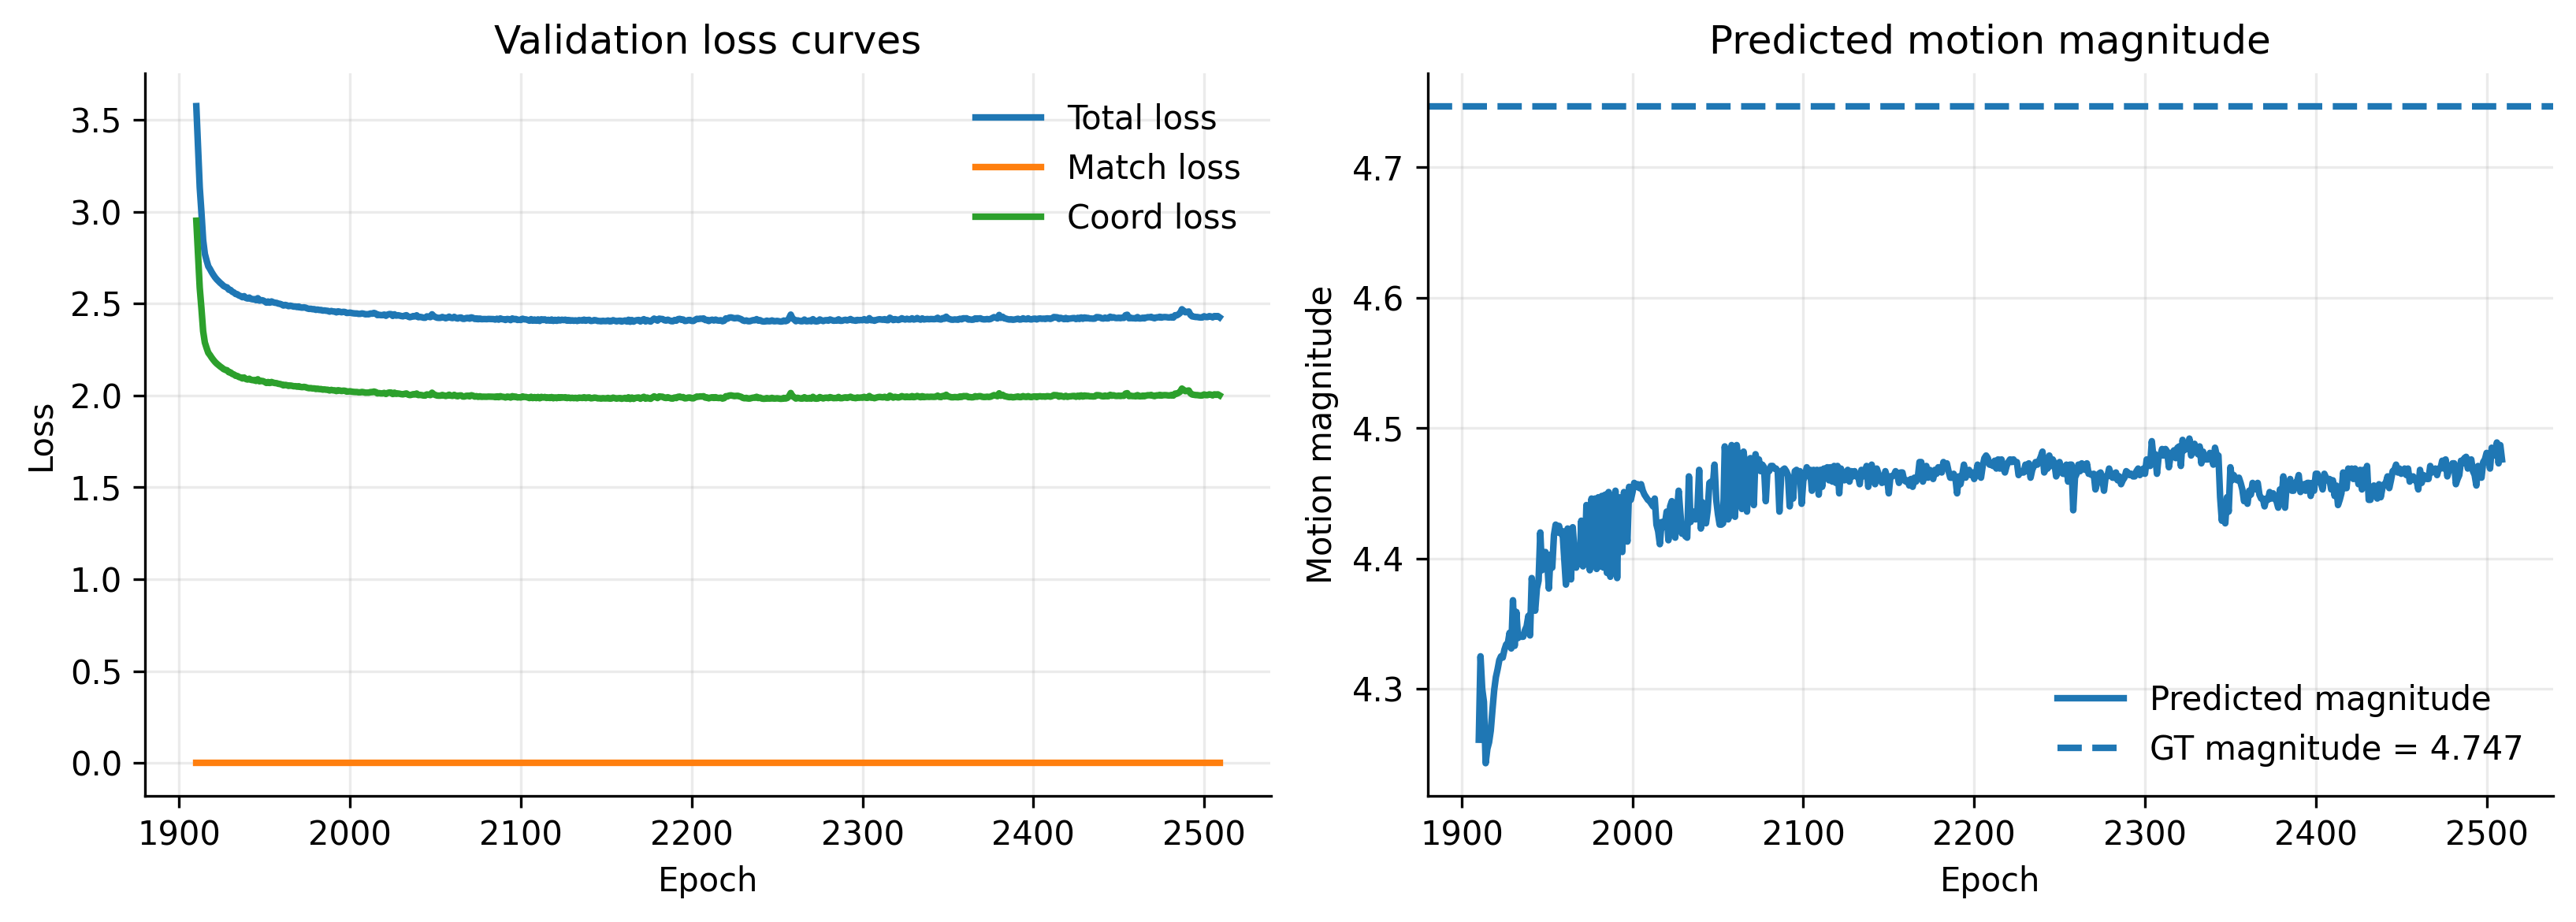

The file beside this chart, header and first rows:
epoch, loss, match, kl, ce, coord, disp, smooth, z_spacing, top1, top5, pmax, ent, inside_valid, cand_valid, inside_all, valid_inside_all, valid, pred_mag, gt_mag
1910, 3.574, 0.0, 0.0, 0.0, 2.95, 2.95, 3.295, 1.921, 0.0, 0.0, 0.0, 0.0, 0.0, 0.0, 0.0, 0.0, 0.608, 4.261, 4.747
1911, 3.347, 0.0, 0.0, 0.0, 2.764, 2.764, 3.112, 1.81, 0.0, 0.0, 0.0, 0.0, 0.0, 0.0, 0.0, 0.0, 0.608, 4.325, 4.747
1912, 3.132, 0.0, 0.0, 0.0, 2.586, 2.586, 2.912, 1.796, 0.0, 0.0, 0.0, 0.0, 0.0, 0.0, 0.0, 0.0, 0.608, 4.3, 4.747
1913, 2.995, 0.0, 0.0, 0.0, 2.473, 2.473, 2.766, 1.798, 0.0, 0.0, 0.0, 0.0, 0.0, 0.0, 0.0, 0.0, 0.608, 4.29, 4.747
1914, 2.845, 0.0, 0.0, 0.0, 2.349, 2.349, 2.548, 1.79, 0.0, 0.0, 0.0, 0.0, 0.0, 0.0, 0.0, 0.0, 0.608, 4.243, 4.747
1915, 2.77, 0.0, 0.0, 0.0, 2.288, 2.288, 2.477, 1.787, 0.0, 0.0, 0.0, 0.0, 0.0, 0.0, 0.0, 0.0, 0.608, 4.254, 4.747
1916, 2.735, 0.0, 0.0, 0.0, 2.259, 2.259, 2.432, 1.781, 0.0, 0.0, 0.0, 0.0, 0.0, 0.0, 0.0, 0.0, 0.608, 4.259, 4.747
1917, 2.703, 0.0, 0.0, 0.0, 2.232, 2.232, 2.408, 1.777, 0.0, 0.0, 0.0, 0.0, 0.0, 0.0, 0.0, 0.0, 0.608, 4.268, 4.747
1918, 2.688, 0.0, 0.0, 0.0, 2.22, 2.22, 2.396, 1.778, 0.0, 0.0, 0.0, 0.0, 0.0, 0.0, 0.0, 0.0, 0.608, 4.284, 4.747
1919, 2.671, 0.0, 0.0, 0.0, 2.206, 2.206, 2.386, 1.777, 0.0, 0.0, 0.0, 0.0, 0.0, 0.0, 0.0, 0.0, 0.608, 4.299, 4.747
1920, 2.656, 0.0, 0.0, 0.0, 2.193, 2.193, 2.377, 1.775, 0.0, 0.0, 0.0, 0.0, 0.0, 0.0, 0.0, 0.0, 0.608, 4.309, 4.747
1921, 2.642, 0.0, 0.0, 0.0, 2.182, 2.182, 2.369, 1.774, 0.0, 0.0, 0.0, 0.0, 0.0, 0.0, 0.0, 0.0, 0.608, 4.315, 4.747
1922, 2.631, 0.0, 0.0, 0.0, 2.173, 2.173, 2.364, 1.772, 0.0, 0.0, 0.0, 0.0, 0.0, 0.0, 0.0, 0.0, 0.608, 4.322, 4.747
1923, 2.621, 0.0, 0.0, 0.0, 2.165, 2.165, 2.357, 1.773, 0.0, 0.0, 0.0, 0.0, 0.0, 0.0, 0.0, 0.0, 0.608, 4.325, 4.747
1924, 2.612, 0.0, 0.0, 0.0, 2.157, 2.157, 2.35, 1.77, 0.0, 0.0, 0.0, 0.0, 0.0, 0.0, 0.0, 0.0, 0.608, 4.324, 4.747
1925, 2.604, 0.0, 0.0, 0.0, 2.151, 2.151, 2.348, 1.77, 0.0, 0.0, 0.0, 0.0, 0.0, 0.0, 0.0, 0.0, 0.608, 4.33, 4.747
1926, 2.595, 0.0, 0.0, 0.0, 2.143, 2.143, 2.343, 1.77, 0.0, 0.0, 0.0, 0.0, 0.0, 0.0, 0.0, 0.0, 0.608, 4.334, 4.747
1927, 2.591, 0.0, 0.0, 0.0, 2.139, 2.139, 2.341, 1.768, 0.0, 0.0, 0.0, 0.0, 0.0, 0.0, 0.0, 0.0, 0.608, 4.335, 4.747
1928, 2.588, 0.0, 0.0, 0.0, 2.137, 2.137, 2.341, 1.77, 0.0, 0.0, 0.0, 0.0, 0.0, 0.0, 0.0, 0.0, 0.608, 4.343, 4.747
1929, 2.575, 0.0, 0.0, 0.0, 2.127, 2.127, 2.332, 1.764, 0.0, 0.0, 0.0, 0.0, 0.0, 0.0, 0.0, 0.0, 0.608, 4.331, 4.747
1930, 2.574, 0.0, 0.0, 0.0, 2.126, 2.126, 2.345, 1.768, 0.0, 0.0, 0.0, 0.0, 0.0, 0.0, 0.0, 0.0, 0.608, 4.368, 4.747
1931, 2.564, 0.0, 0.0, 0.0, 2.117, 2.117, 2.328, 1.761, 0.0, 0.0, 0.0, 0.0, 0.0, 0.0, 0.0, 0.0, 0.608, 4.333, 4.747
1932, 2.56, 0.0, 0.0, 0.0, 2.114, 2.114, 2.333, 1.767, 0.0, 0.0, 0.0, 0.0, 0.0, 0.0, 0.0, 0.0, 0.608, 4.359, 4.747
1933, 2.552, 0.0, 0.0, 0.0, 2.107, 2.107, 2.324, 1.763, 0.0, 0.0, 0.0, 0.0, 0.0, 0.0, 0.0, 0.0, 0.608, 4.339, 4.747
1934, 2.55, 0.0, 0.0, 0.0, 2.106, 2.106, 2.324, 1.764, 0.0, 0.0, 0.0, 0.0, 0.0, 0.0, 0.0, 0.0, 0.608, 4.341, 4.747
1935, 2.543, 0.0, 0.0, 0.0, 2.1, 2.1, 2.32, 1.764, 0.0, 0.0, 0.0, 0.0, 0.0, 0.0, 0.0, 0.0, 0.608, 4.34, 4.747
1936, 2.54, 0.0, 0.0, 0.0, 2.098, 2.098, 2.319, 1.763, 0.0, 0.0, 0.0, 0.0, 0.0, 0.0, 0.0, 0.0, 0.608, 4.34, 4.747
1937, 2.534, 0.0, 0.0, 0.0, 2.093, 2.093, 2.319, 1.763, 0.0, 0.0, 0.0, 0.0, 0.0, 0.0, 0.0, 0.0, 0.608, 4.345, 4.747
1938, 2.54, 0.0, 0.0, 0.0, 2.098, 2.098, 2.32, 1.764, 0.0, 0.0, 0.0, 0.0, 0.0, 0.0, 0.0, 0.0, 0.608, 4.348, 4.747
1939, 2.53, 0.0, 0.0, 0.0, 2.089, 2.089, 2.321, 1.763, 0.0, 0.0, 0.0, 0.0, 0.0, 0.0, 0.0, 0.0, 0.608, 4.356, 4.747
1940, 2.527, 0.0, 0.0, 0.0, 2.087, 2.087, 2.312, 1.759, 0.0, 0.0, 0.0, 0.0, 0.0, 0.0, 0.0, 0.0, 0.608, 4.341, 4.747
1941, 2.532, 0.0, 0.0, 0.0, 2.091, 2.091, 2.331, 1.764, 0.0, 0.0, 0.0, 0.0, 0.0, 0.0, 0.0, 0.0, 0.608, 4.385, 4.747
1942, 2.525, 0.0, 0.0, 0.0, 2.085, 2.085, 2.322, 1.761, 0.0, 0.0, 0.0, 0.0, 0.0, 0.0, 0.0, 0.0, 0.608, 4.37, 4.747
1943, 2.523, 0.0, 0.0, 0.0, 2.083, 2.083, 2.316, 1.758, 0.0, 0.0, 0.0, 0.0, 0.0, 0.0, 0.0, 0.0, 0.608, 4.36, 4.747
1944, 2.524, 0.0, 0.0, 0.0, 2.084, 2.084, 2.322, 1.762, 0.0, 0.0, 0.0, 0.0, 0.0, 0.0, 0.0, 0.0, 0.608, 4.377, 4.747
1945, 2.518, 0.0, 0.0, 0.0, 2.079, 2.079, 2.322, 1.763, 0.0, 0.0, 0.0, 0.0, 0.0, 0.0, 0.0, 0.0, 0.608, 4.383, 4.747
1946, 2.529, 0.0, 0.0, 0.0, 2.088, 2.088, 2.338, 1.764, 0.0, 0.0, 0.0, 0.0, 0.0, 0.0, 0.0, 0.0, 0.608, 4.42, 4.747
1947, 2.516, 0.0, 0.0, 0.0, 2.077, 2.077, 2.327, 1.764, 0.0, 0.0, 0.0, 0.0, 0.0, 0.0, 0.0, 0.0, 0.608, 4.391, 4.747
1948, 2.518, 0.0, 0.0, 0.0, 2.079, 2.079, 2.33, 1.766, 0.0, 0.0, 0.0, 0.0, 0.0, 0.0, 0.0, 0.0, 0.608, 4.402, 4.747
1949, 2.517, 0.0, 0.0, 0.0, 2.078, 2.078, 2.331, 1.766, 0.0, 0.0, 0.0, 0.0, 0.0, 0.0, 0.0, 0.0, 0.608, 4.405, 4.747
1950, 2.512, 0.0, 0.0, 0.0, 2.074, 2.074, 2.328, 1.764, 0.0, 0.0, 0.0, 0.0, 0.0, 0.0, 0.0, 0.0, 0.608, 4.399, 4.747
1951, 2.505, 0.0, 0.0, 0.0, 2.068, 2.068, 2.318, 1.759, 0.0, 0.0, 0.0, 0.0, 0.0, 0.0, 0.0, 0.0, 0.608, 4.377, 4.747
1952, 2.511, 0.0, 0.0, 0.0, 2.073, 2.073, 2.329, 1.762, 0.0, 0.0, 0.0, 0.0, 0.0, 0.0, 0.0, 0.0, 0.608, 4.403, 4.747
1953, 2.505, 0.0, 0.0, 0.0, 2.068, 2.068, 2.323, 1.761, 0.0, 0.0, 0.0, 0.0, 0.0, 0.0, 0.0, 0.0, 0.608, 4.393, 4.747
1954, 2.511, 0.0, 0.0, 0.0, 2.073, 2.073, 2.334, 1.765, 0.0, 0.0, 0.0, 0.0, 0.0, 0.0, 0.0, 0.0, 0.608, 4.418, 4.747
1955, 2.507, 0.0, 0.0, 0.0, 2.07, 2.07, 2.338, 1.764, 0.0, 0.0, 0.0, 0.0, 0.0, 0.0, 0.0, 0.0, 0.608, 4.426, 4.747
1956, 2.505, 0.0, 0.0, 0.0, 2.068, 2.068, 2.336, 1.764, 0.0, 0.0, 0.0, 0.0, 0.0, 0.0, 0.0, 0.0, 0.608, 4.42, 4.747
1957, 2.503, 0.0, 0.0, 0.0, 2.067, 2.067, 2.338, 1.764, 0.0, 0.0, 0.0, 0.0, 0.0, 0.0, 0.0, 0.0, 0.608, 4.425, 4.747
1958, 2.5, 0.0, 0.0, 0.0, 2.064, 2.064, 2.335, 1.763, 0.0, 0.0, 0.0, 0.0, 0.0, 0.0, 0.0, 0.0, 0.608, 4.419, 4.747
1959, 2.498, 0.0, 0.0, 0.0, 2.062, 2.062, 2.336, 1.763, 0.0, 0.0, 0.0, 0.0, 0.0, 0.0, 0.0, 0.0, 0.608, 4.421, 4.747
1960, 2.495, 0.0, 0.0, 0.0, 2.059, 2.059, 2.326, 1.759, 0.0, 0.0, 0.0, 0.0, 0.0, 0.0, 0.0, 0.0, 0.608, 4.4, 4.747
1961, 2.489, 0.0, 0.0, 0.0, 2.055, 2.055, 2.316, 1.76, 0.0, 0.0, 0.0, 0.0, 0.0, 0.0, 0.0, 0.0, 0.608, 4.38, 4.747
1962, 2.493, 0.0, 0.0, 0.0, 2.058, 2.058, 2.336, 1.76, 0.0, 0.0, 0.0, 0.0, 0.0, 0.0, 0.0, 0.0, 0.608, 4.423, 4.747
1963, 2.49, 0.0, 0.0, 0.0, 2.056, 2.056, 2.325, 1.76, 0.0, 0.0, 0.0, 0.0, 0.0, 0.0, 0.0, 0.0, 0.608, 4.399, 4.747
1964, 2.486, 0.0, 0.0, 0.0, 2.052, 2.052, 2.317, 1.758, 0.0, 0.0, 0.0, 0.0, 0.0, 0.0, 0.0, 0.0, 0.608, 4.384, 4.747
1965, 2.488, 0.0, 0.0, 0.0, 2.054, 2.054, 2.335, 1.761, 0.0, 0.0, 0.0, 0.0, 0.0, 0.0, 0.0, 0.0, 0.608, 4.424, 4.747
1966, 2.486, 0.0, 0.0, 0.0, 2.053, 2.053, 2.327, 1.76, 0.0, 0.0, 0.0, 0.0, 0.0, 0.0, 0.0, 0.0, 0.608, 4.405, 4.747
1967, 2.483, 0.0, 0.0, 0.0, 2.05, 2.05, 2.32, 1.758, 0.0, 0.0, 0.0, 0.0, 0.0, 0.0, 0.0, 0.0, 0.608, 4.393, 4.747
1968, 2.484, 0.0, 0.0, 0.0, 2.05, 2.05, 2.328, 1.76, 0.0, 0.0, 0.0, 0.0, 0.0, 0.0, 0.0, 0.0, 0.608, 4.407, 4.747
1969, 2.481, 0.0, 0.0, 0.0, 2.048, 2.048, 2.321, 1.758, 0.0, 0.0, 0.0, 0.0, 0.0, 0.0, 0.0, 0.0, 0.608, 4.396, 4.747
... 540 more rows
